14-way image classification set "plantvillage" from GitHub (SnaetWarre/Research_Project_Rust_Semi-Supervised_Learning); label vocabulary: apple apple scab, apple black rot, apple cedar apple rust, cherry including sour healthy, corn (maize) cercospora leaf spot gray leaf spot, corn maize northern leaf blight, grape healthy, peach healthy, pepper bell bacterial spot, potato healthy, raspberry healthy, strawberry healthy, tomato leaf mold, tomato mosaic virus.

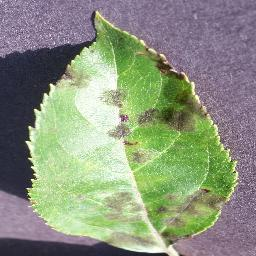
Label: apple apple scab

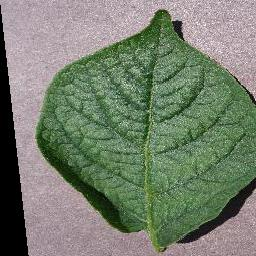
Label: potato healthy

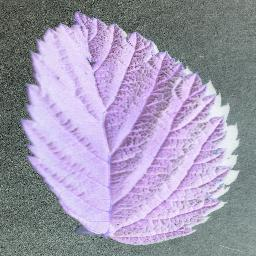
Label: raspberry healthy

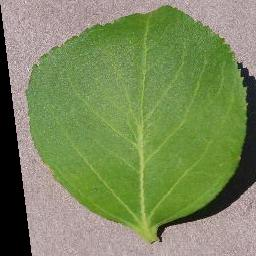
Label: cherry including sour healthy

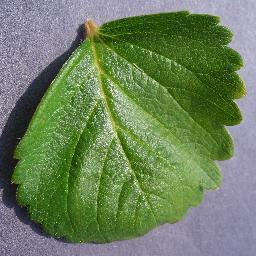
Label: strawberry healthy

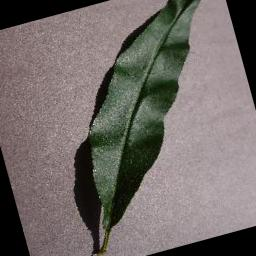
Label: peach healthy
